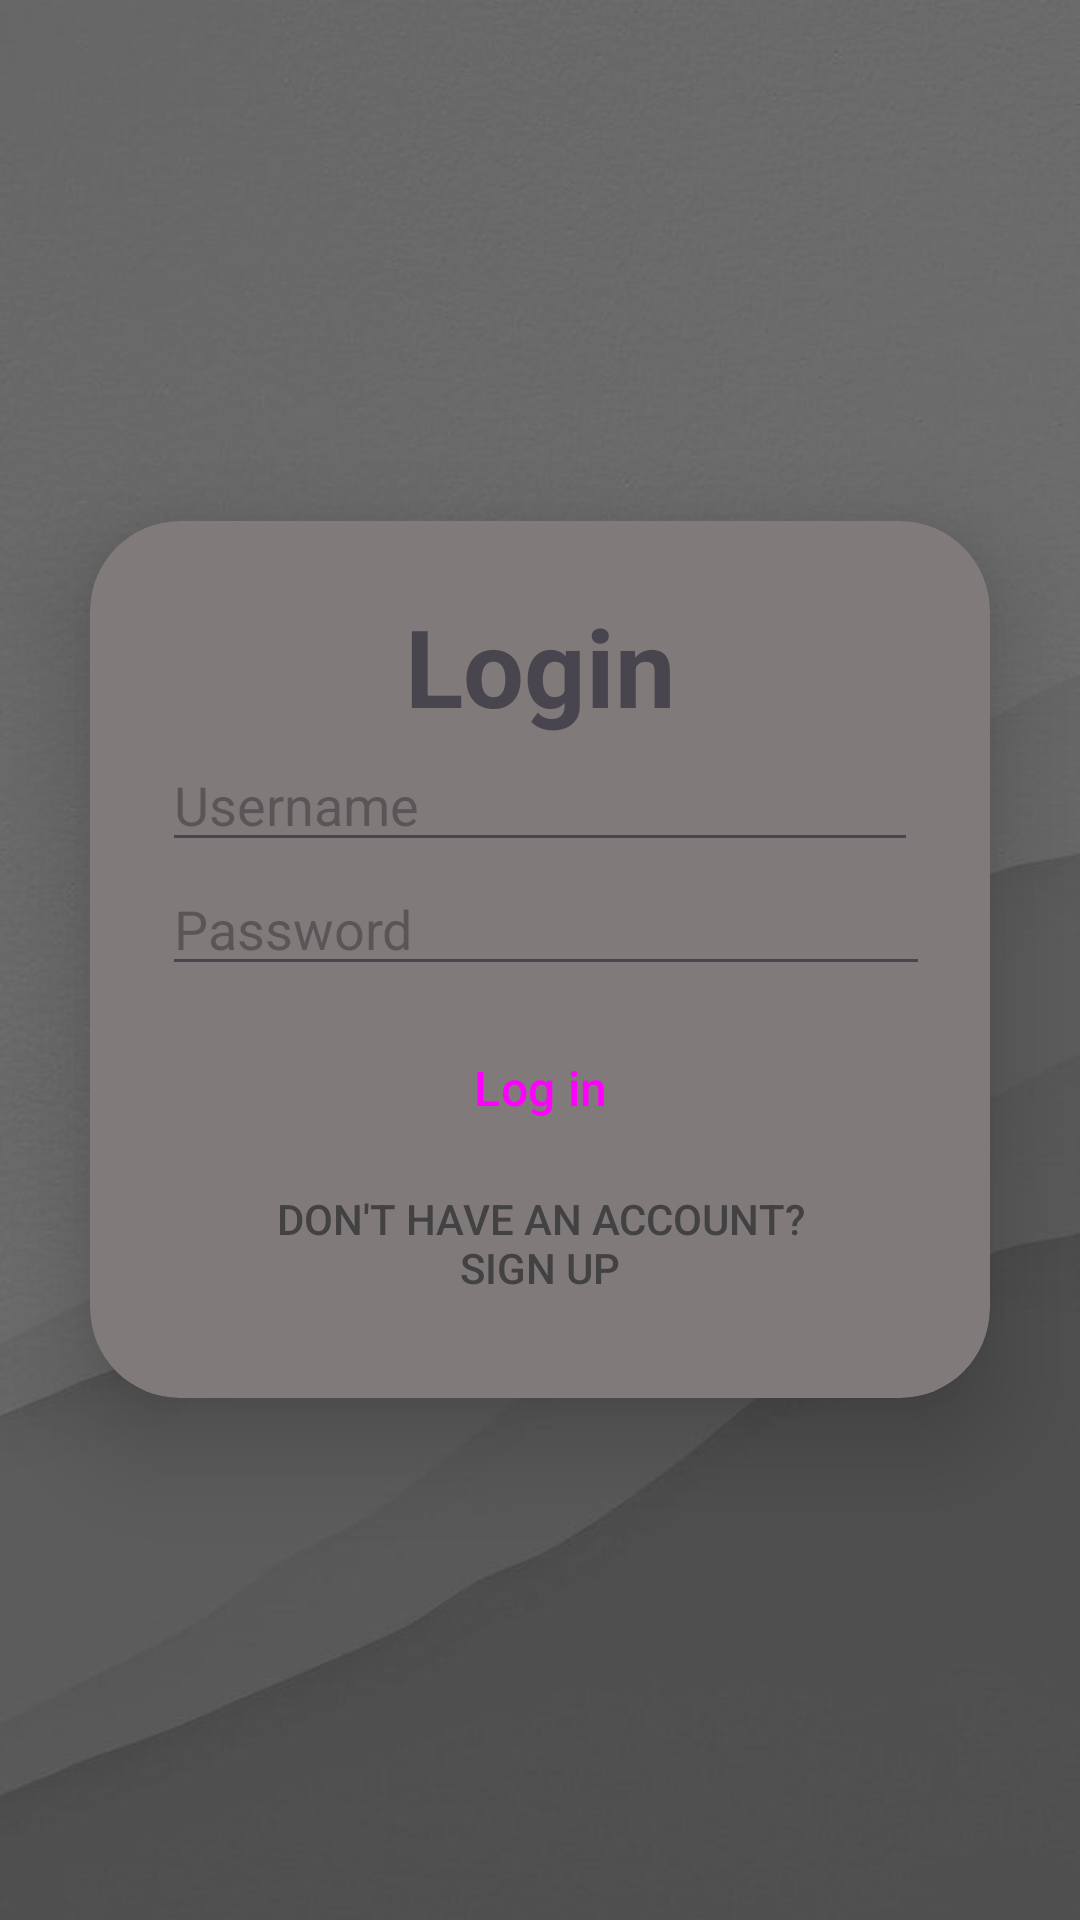

Android layout source for this screen:
<!-- AndroidManifest.xml: application theme Theme.Title -->
<!-- res/layout/activity_login.xml -->
<?xml version="1.0" encoding="utf-8"?>
<LinearLayout xmlns:android="http://schemas.android.com/apk/res/android"
    xmlns:app="http://schemas.android.com/apk/res-auto"
    xmlns:tools="http://schemas.android.com/tools"
    android:id="@+id/main"
    android:layout_width="match_parent"
    android:layout_height="match_parent"
    android:background="@drawable/backpic"
    android:gravity="center"
    android:orientation="vertical"
    tools:context=".LoginActivity">


    <androidx.cardview.widget.CardView
        android:layout_width="match_parent"
        android:layout_height="wrap_content"
        android:layout_margin="30dp"
        app:cardCornerRadius="30dp"
        app:cardElevation="20dp"
        app:cardBackgroundColor="#807a7a"
        >

        <LinearLayout
            android:layout_width="wrap_content"
            android:layout_height="wrap_content"
            android:layout_gravity="center_horizontal"
            android:orientation="vertical"
            android:padding="24dp"

            >

            <TextView
                android:layout_width="match_parent"
                android:layout_height="wrap_content"
                android:text="Login"
                android:textAlignment="center"
                android:textSize="36sp"
                android:textStyle="bold"

                />

            <EditText
                android:id="@+id/loginEmail"
                android:layout_width="match_parent"
                android:layout_height="wrap_content"
                android:ems="10"
                android:hint="Username"
                android:inputType="text" />

            <EditText
                android:id="@+id/loginPassword"
                android:layout_width="304dp"
                android:layout_height="wrap_content"
                android:ems="10"
                android:hint="Password"
                android:inputType="textPassword" />

            <Button
                android:id="@+id/login_btn"
                style="@style/Widget.Material3.Button.UnelevatedButton"
                android:layout_width="wrap_content"
                android:layout_height="wrap_content"
                android:layout_gravity="center"
                android:layout_marginTop="10dp"
                android:backgroundTint="#545454"
                android:text="Log in"

                android:textSize="16sp" />

            <Button
                android:id="@+id/SwichtoSignupactivity_btn"
                style="@style/Widget.AppCompat.Button.Borderless"
                android:layout_width="match_parent"
                android:layout_height="wrap_content"
                android:text="Don't have an account?
                Sign up"
                android:textColor="@color/cardview_dark_background" />

        </LinearLayout>

    </androidx.cardview.widget.CardView>

</LinearLayout>
<!-- resources referenced by this layout -->
<resources>
  <!-- drawable backpic: jpg bitmap (drawable, 25765 bytes) -->
  <style name="Theme.Title" parent="Base.Theme.Title" />
  <style name="Base.Theme.Title" parent="Theme.Material3.DayNight.NoActionBar">
          
          
      </style>
</resources>
